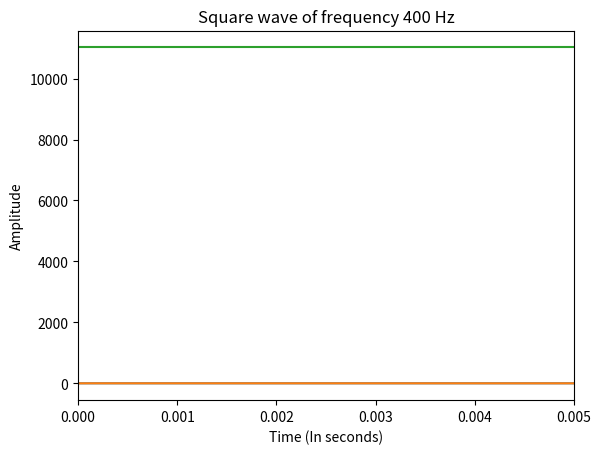
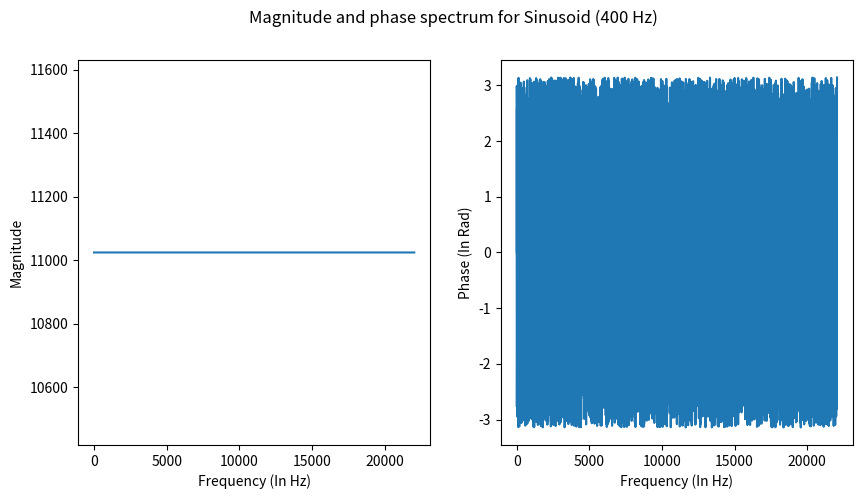
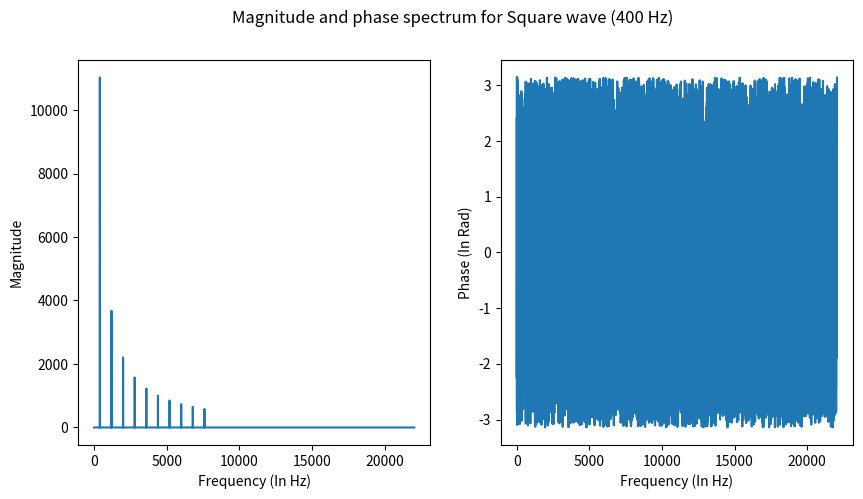
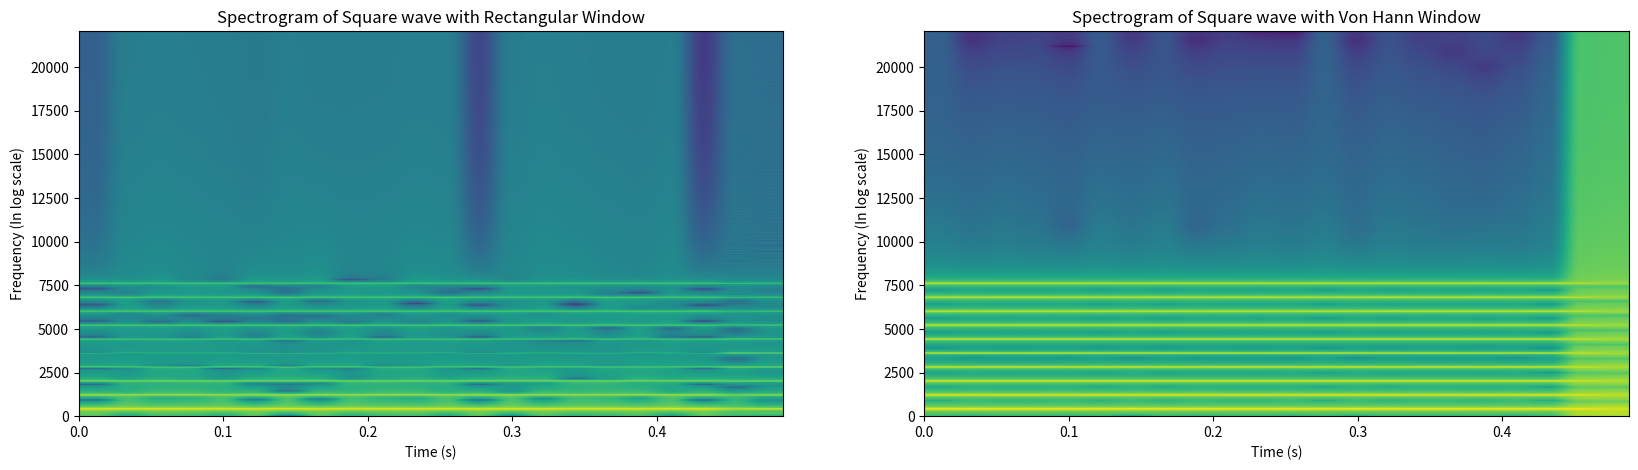

These charts were generated, in order, by the following Python code:
from scipy.io.wavfile import read
from scipy.signal import convolve
import numpy as np
import matplotlib.pyplot as plt
import matplotlib
import time
import math


def generateSinusoidal(amplitude, sampling_rate_Hz, frequency_Hz, length_secs, phase_radians):

    t = np.arange(0, length_secs, 1/sampling_rate_Hz)

    x = amplitude * np.sin(2 * np.pi * frequency_Hz * t + phase_radians)

    return t, x


def generateSquare(amplitude, sampling_rate_Hz, frequency_Hz, length_secs, phase_radians):

    t = np.arange(0, length_secs, 1/sampling_rate_Hz)
    x = np.zeros(len(t))

    for n in range(1,20,2):
        _, sine = generateSinusoidal(amplitude/n, sampling_rate_Hz, n * frequency_Hz, length_secs, phase_radians)
        x += sine

    return t, x


def computeSpectrum(x, sample_rate_Hz):

    N = len(x)

    if(N%2 == 0):
        N = N//2 + 1
    else:
        N = (N+1)//2 + 1

    nyquist = sample_rate_Hz/2.0
    dft = np.fft.fft(x)
    f = np.linspace(0.0, nyquist, N)
    XAbs = np.abs(dft[:N])
    XPhase = np.angle(dft[:N])
    XRe = dft.real
    XIm = dft.imag

    return f, XAbs, XPhase, XRe, XIm


def generateBlocks(x, sample_rate_Hz, block_size, hop_size):

    numBlocks = int(np.ceil(x.size / hop_size))
    X = np.zeros([numBlocks, block_size])
    t = (np.arange(numBlocks) * hop_size) / sample_rate_Hz
    x = np.concatenate((x, np.zeros(block_size)), axis=0)
    for n in range(numBlocks):
        i_start = n * hop_size
        i_stop = np.min([x.size - 1, i_start + block_size - 1])
        X[n][np.arange(0, block_size)] = x[np.arange(i_start, i_stop + 1)]

    X = X.T

    return t, X


def hann(L):
    return 0.5 - (0.5 * np.cos(2 * np.pi / L * np.arange(L))).reshape(1, -1)


def rect(L):
    return np.ones(L)


def mySpecgram(x, block_size, hop_size, sampling_rate_Hz, window_type):
    x = x.T

    afWindow = np.zeros(block_size)
    if(window_type == 'hann'):
        afWindow = np.hanning(block_size)
    elif(window_type == 'rect'):
        afWindow = rect(block_size)

    time_vector, xb = generateBlocks(x, sampling_rate_Hz, block_size, hop_size)

    xb = xb.T
    numBlocks = xb.shape[0]
    freq_vector = np.zeros([numBlocks, 1])

    magnitude_spectrogram = np.zeros([block_size//2+1, numBlocks])

    for n in range(0, numBlocks):
        # apply window
        win_sig = np.multiply(xb[n, :], afWindow)
        freq_vector, tmp, _, _, _ = computeSpectrum(win_sig, sampling_rate_Hz)
        magnitude_spectrogram[:,n] = tmp

    return freq_vector, time_vector, magnitude_spectrogram


# Attempt at the bonus question
def generate_sine_sweep(f, X):

    # My speculation (I am using the sine wave from Q1 and this particular code is tailored to this specific signal
    # but the approach can be used for any spectrum) -
    # When I analysed the 400 Hz sine wave, i realized that all the values are very close to zero,
    # Except the value at Sample# 201.
    # So if we make the calculations, from the number of samples and the sampling rate, we can conclude that
    # this corresponds to the frequency bin for 400 Hz.
    # So, I think if we want to create a sweep using this spectrum, we would have to make all the values
    # non-zero (I will be making them same as the value at 400 Hz to demostrate here)

    val = np.max(X)

    for n in range(len(X)):
        X[n] = val

    # We would have all frequencies present in the signal
    plt.plot(f, X)
    plt.show()

    # Not sure how to reconstruct the signal from the spectrum,
    # Although I think we would need both magnitude and phase information, and not just one-half of the signal
    # to reconstruct the signal (Not completely sure though).

    return X


if __name__ == "__main__":
    t, x_sine = generateSinusoidal(1.0, 44100, 400, 0.5, np.pi/2)
    t, x_square = generateSquare(1.0, 44100, 400, 0.5, 0)

    plt.plot(t, x_sine)
    plt.xlim(0, 0.005)
    plt.xlabel("Time (In seconds)")
    plt.ylabel("Amplitude")
    plt.title("Sinusoid of frequency 400 Hz and phase pi/2")
    plt.show()

    plt.plot(t, x_square)
    plt.xlim(0, 0.005)
    plt.xlabel("Time (In seconds)")
    plt.ylabel("Amplitude")
    plt.title("Square wave of frequency 400 Hz")
    plt.show()

    f, XAbs, XPhase, _, _ = computeSpectrum(x_sine, 44100)

    generate_sine_sweep(f, XAbs)

    plt.figure(figsize=(10, 5))
    plt.suptitle("Magnitude and phase spectrum for Sinusoid (400 Hz)")

    plt.subplot(1,2,1)
    plt.plot(f, XAbs)
    plt.xlabel("Frequency (In Hz)")
    plt.ylabel("Magnitude")
    plt.subplot(1,2,2)
    plt.plot(f, XPhase)
    plt.xlabel("Frequency (In Hz)")
    plt.ylabel("Phase (In Rad)")
    plt.show()

    f, XAbs, XPhase, _, _ = computeSpectrum(x_square, 44100)

    plt.figure(figsize=(10, 5))
    plt.suptitle("Magnitude and phase spectrum for Square wave (400 Hz)")

    plt.subplot(1,2,1)
    plt.plot(f, XAbs)
    plt.xlabel("Frequency (In Hz)")
    plt.ylabel("Magnitude")
    plt.subplot(1,2,2)
    plt.plot(f, XPhase)
    plt.xlabel("Frequency (In Hz)")
    plt.ylabel("Phase (In Rad)")
    plt.show()

    freq_vector_rect, time_vector_rect, magnitude_spectrogram_rect = mySpecgram(x_square, 2046, 1024, 44100, 'rect')
    freq_vector_hann, time_vector_hann, magnitude_spectrogram_hann = mySpecgram(x_square, 2046, 1024, 44100, 'hann')

    # Taking log of the Magnitude spectrogram to plot the Spectrogram in dB scale
    logX_rect = 10 * np.log10(magnitude_spectrogram_rect)
    logX_hann = 10 * np.log10(magnitude_spectrogram_hann)

    fig = plt.figure(figsize=(20, 5))
    plt.subplot(1,2,1)
    plt.title("Spectrogram of Square wave with Rectangular Window")
    extent = time_vector_rect[0], time_vector_rect[-1], freq_vector_rect[-1], freq_vector_rect[0]
    plt.imshow(logX_rect, aspect='auto', extent=extent)
    plt.gca().invert_yaxis()
    fig.axes[0].set_xlabel('Time (s)')
    fig.axes[0].set_ylabel('Frequency (In log scale)')

    plt.subplot(1,2,2)
    plt.title("Spectrogram of Square wave with Von Hann Window")
    extent = time_vector_hann[0], time_vector_hann[-1], freq_vector_hann[-1], freq_vector_hann[0]
    plt.imshow(logX_hann, aspect='auto', extent=extent)
    plt.gca().invert_yaxis()
    fig.axes[1].set_xlabel('Time (s)')
    fig.axes[1].set_ylabel('Frequency (In log scale)')

    plt.show()

